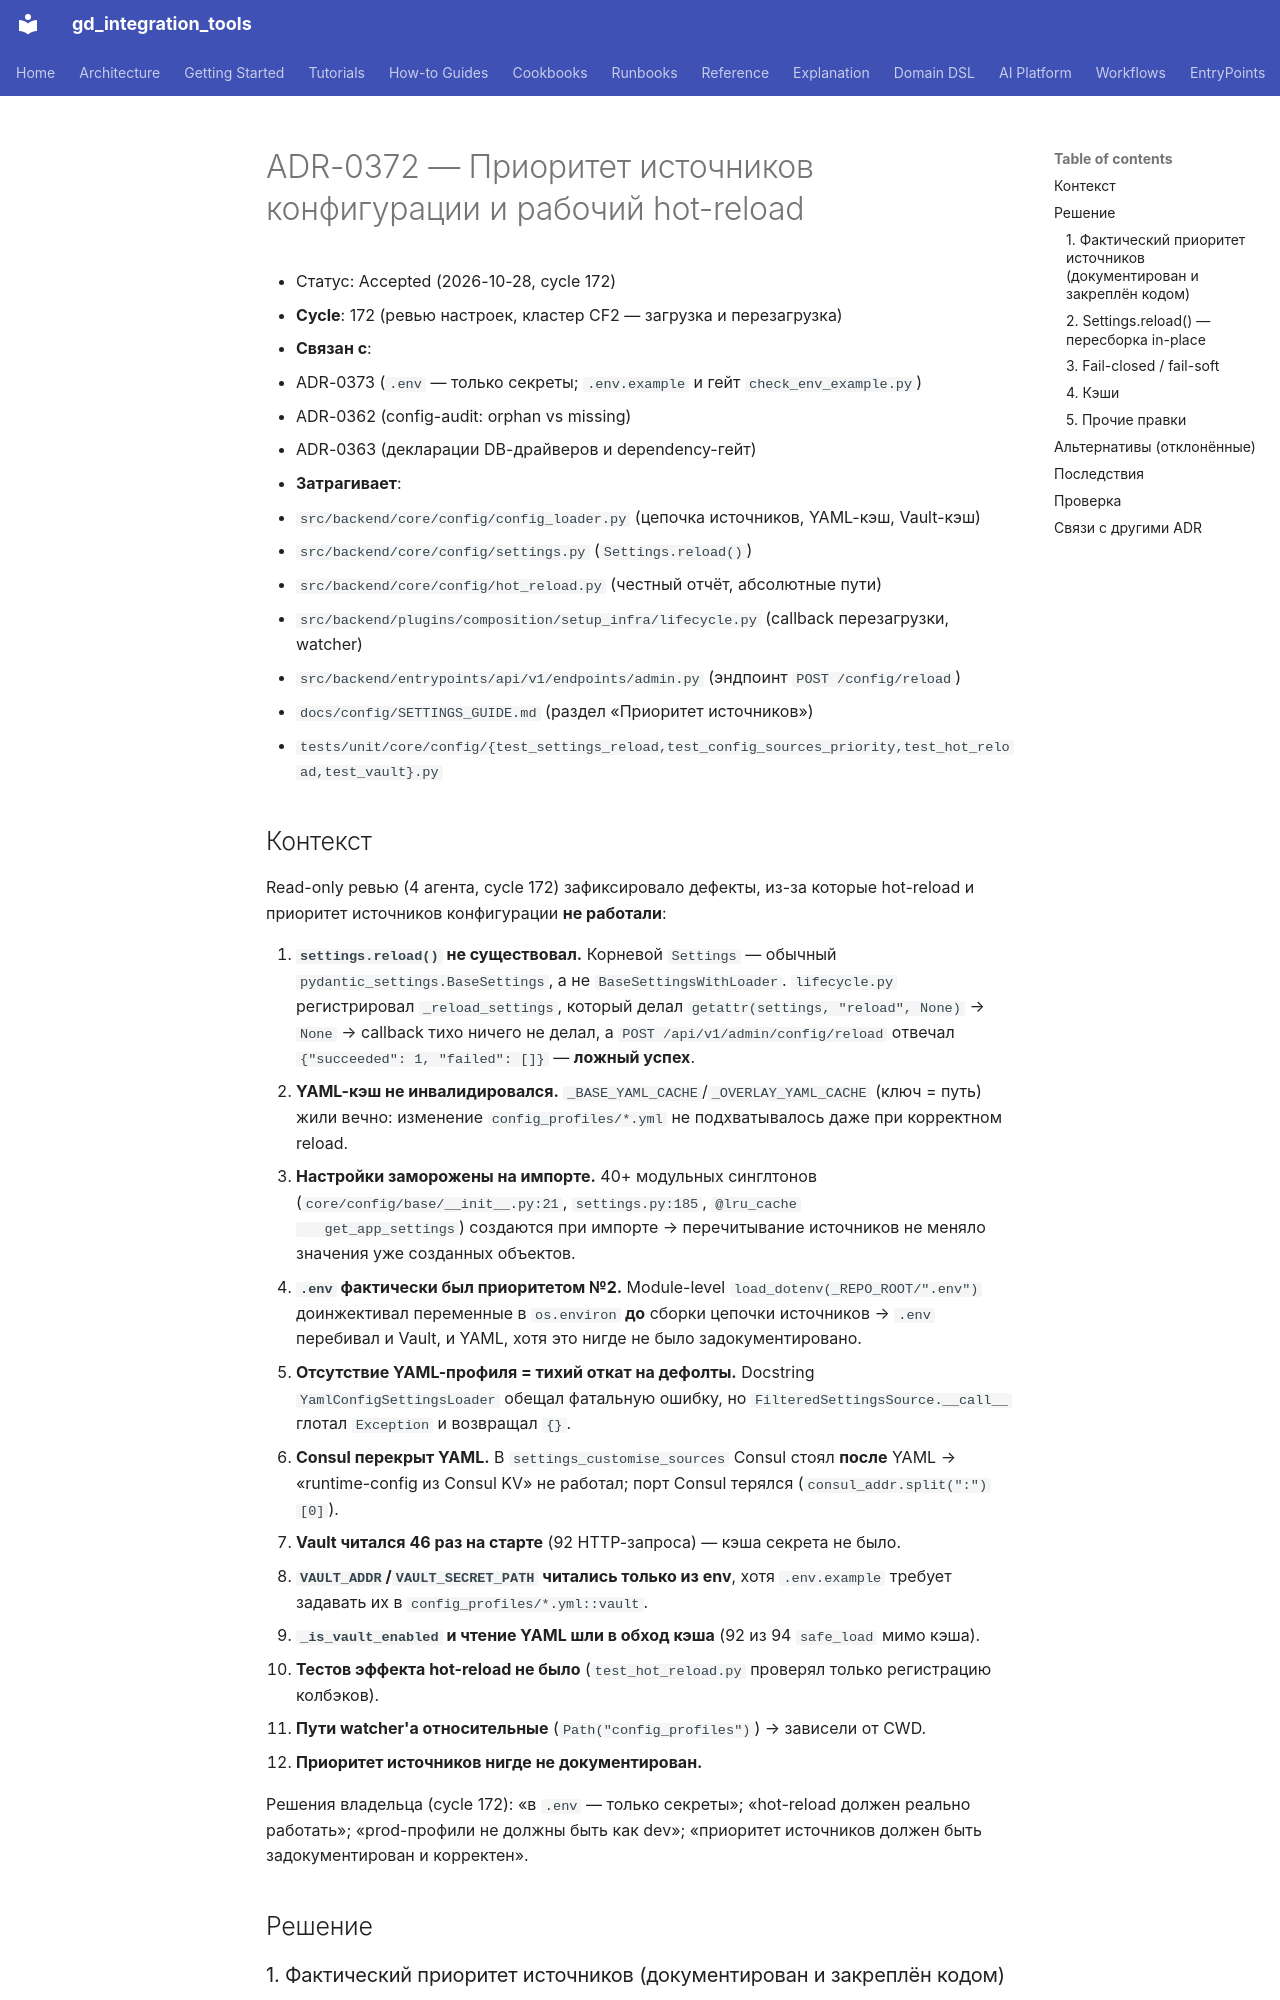

repository: IvanKorch1289/gd_integration_tools · page: adr/0372-settings-sources-priority-and-hot-reload/index.html · generator: mkdocs

# ADR-0372 — Приоритет источников конфигурации и рабочий hot-reload

* Статус: Accepted (2026-10-28, cycle 172)
* **Cycle**: 172 (ревью настроек, кластер CF2 — загрузка и перезагрузка)
* **Связан с**:
  - ADR-0373 (`.env` — только секреты; `.env.example` и гейт `check_env_example.py`)
  - ADR-0362 (config-audit: orphan vs missing)
  - ADR-0363 (декларации DB-драйверов и dependency-гейт)
* **Затрагивает**:
  - `src/backend/core/config/config_loader.py` (цепочка источников, YAML-кэш, Vault-кэш)
  - `src/backend/core/config/settings.py` (`Settings.reload()`)
  - `src/backend/core/config/hot_reload.py` (честный отчёт, абсолютные пути)
  - `src/backend/plugins/composition/setup_infra/lifecycle.py` (callback перезагрузки, watcher)
  - `src/backend/entrypoints/api/v1/endpoints/admin.py` (эндпоинт `POST /config/reload`)
  - `docs/config/SETTINGS_GUIDE.md` (раздел «Приоритет источников»)
  - `tests/unit/core/config/{test_settings_reload,test_config_sources_priority,test_hot_reload,test_vault}.py`

## Контекст

Read-only ревью (4 агента, cycle 172) зафиксировало дефекты, из-за
которые hot-reload и приоритет источников конфигурации **не работали**:

1. **`settings.reload()` не существовал.** Корневой `Settings` — обычный
   `pydantic_settings.BaseSettings`, а не `BaseSettingsWithLoader`.
   `lifecycle.py` регистрировал `_reload_settings`, который делал
   `getattr(settings, "reload", None)` → `None` → callback тихо ничего не
   делал, а `POST /api/v1/admin/config/reload` отвечал
   `{"succeeded": 1, "failed": []}` — **ложный успех**.
2. **YAML-кэш не инвалидировался.** `_BASE_YAML_CACHE`/`_OVERLAY_YAML_CACHE`
   (ключ = путь) жили вечно: изменение `config_profiles/*.yml` не
   подхватывалось даже при корректном reload.
3. **Настройки заморожены на импорте.** 40+ модульных синглтонов
   (`core/config/base/__init__.py:21`, `settings.py:185`, `@lru_cache
   get_app_settings`) создаются при импорте → перечитывание источников
   не меняло значения уже созданных объектов.
4. **`.env` фактически был приоритетом №2.** Module-level
   `load_dotenv(_REPO_ROOT/".env")` доинжективал переменные в
   `os.environ` **до** сборки цепочки источников → `.env` перебивал и
   Vault, и YAML, хотя это нигде не было задокументировано.
5. **Отсутствие YAML-профиля = тихий откат на дефолты.** Docstring
   `YamlConfigSettingsLoader` обещал фатальную ошибку, но
   `FilteredSettingsSource.__call__` глотал `Exception` и возвращал `{}`.
6. **Consul перекрыт YAML.** В `settings_customise_sources` Consul стоял
   **после** YAML → «runtime-config из Consul KV» не работал; порт
   Consul терялся (`consul_addr.split(":")[0]`).
7. **Vault читался 46 раз на старте** (92 HTTP-запроса) — кэша секрета
   не было.
8. **`VAULT_ADDR`/`VAULT_SECRET_PATH` читались только из env**, хотя
   `.env.example` требует задавать их в `config_profiles/*.yml::vault`.
9. **`_is_vault_enabled` и чтение YAML шли в обход кэша** (92 из 94
   `safe_load` мимо кэша).
10. **Тестов эффекта hot-reload не было** (`test_hot_reload.py` проверял
    только регистрацию колбэков).
11. **Пути watcher'а относительные** (`Path("config_profiles")`) →
    зависели от CWD.
12. **Приоритет источников нигде не документирован.**

Решения владельца (cycle 172): «в `.env` — только секреты»; «hot-reload
должен реально работать»; «prod-профили не должны быть как dev»;
«приоритет источников должен быть задокументирован и корректен».

## Решение
